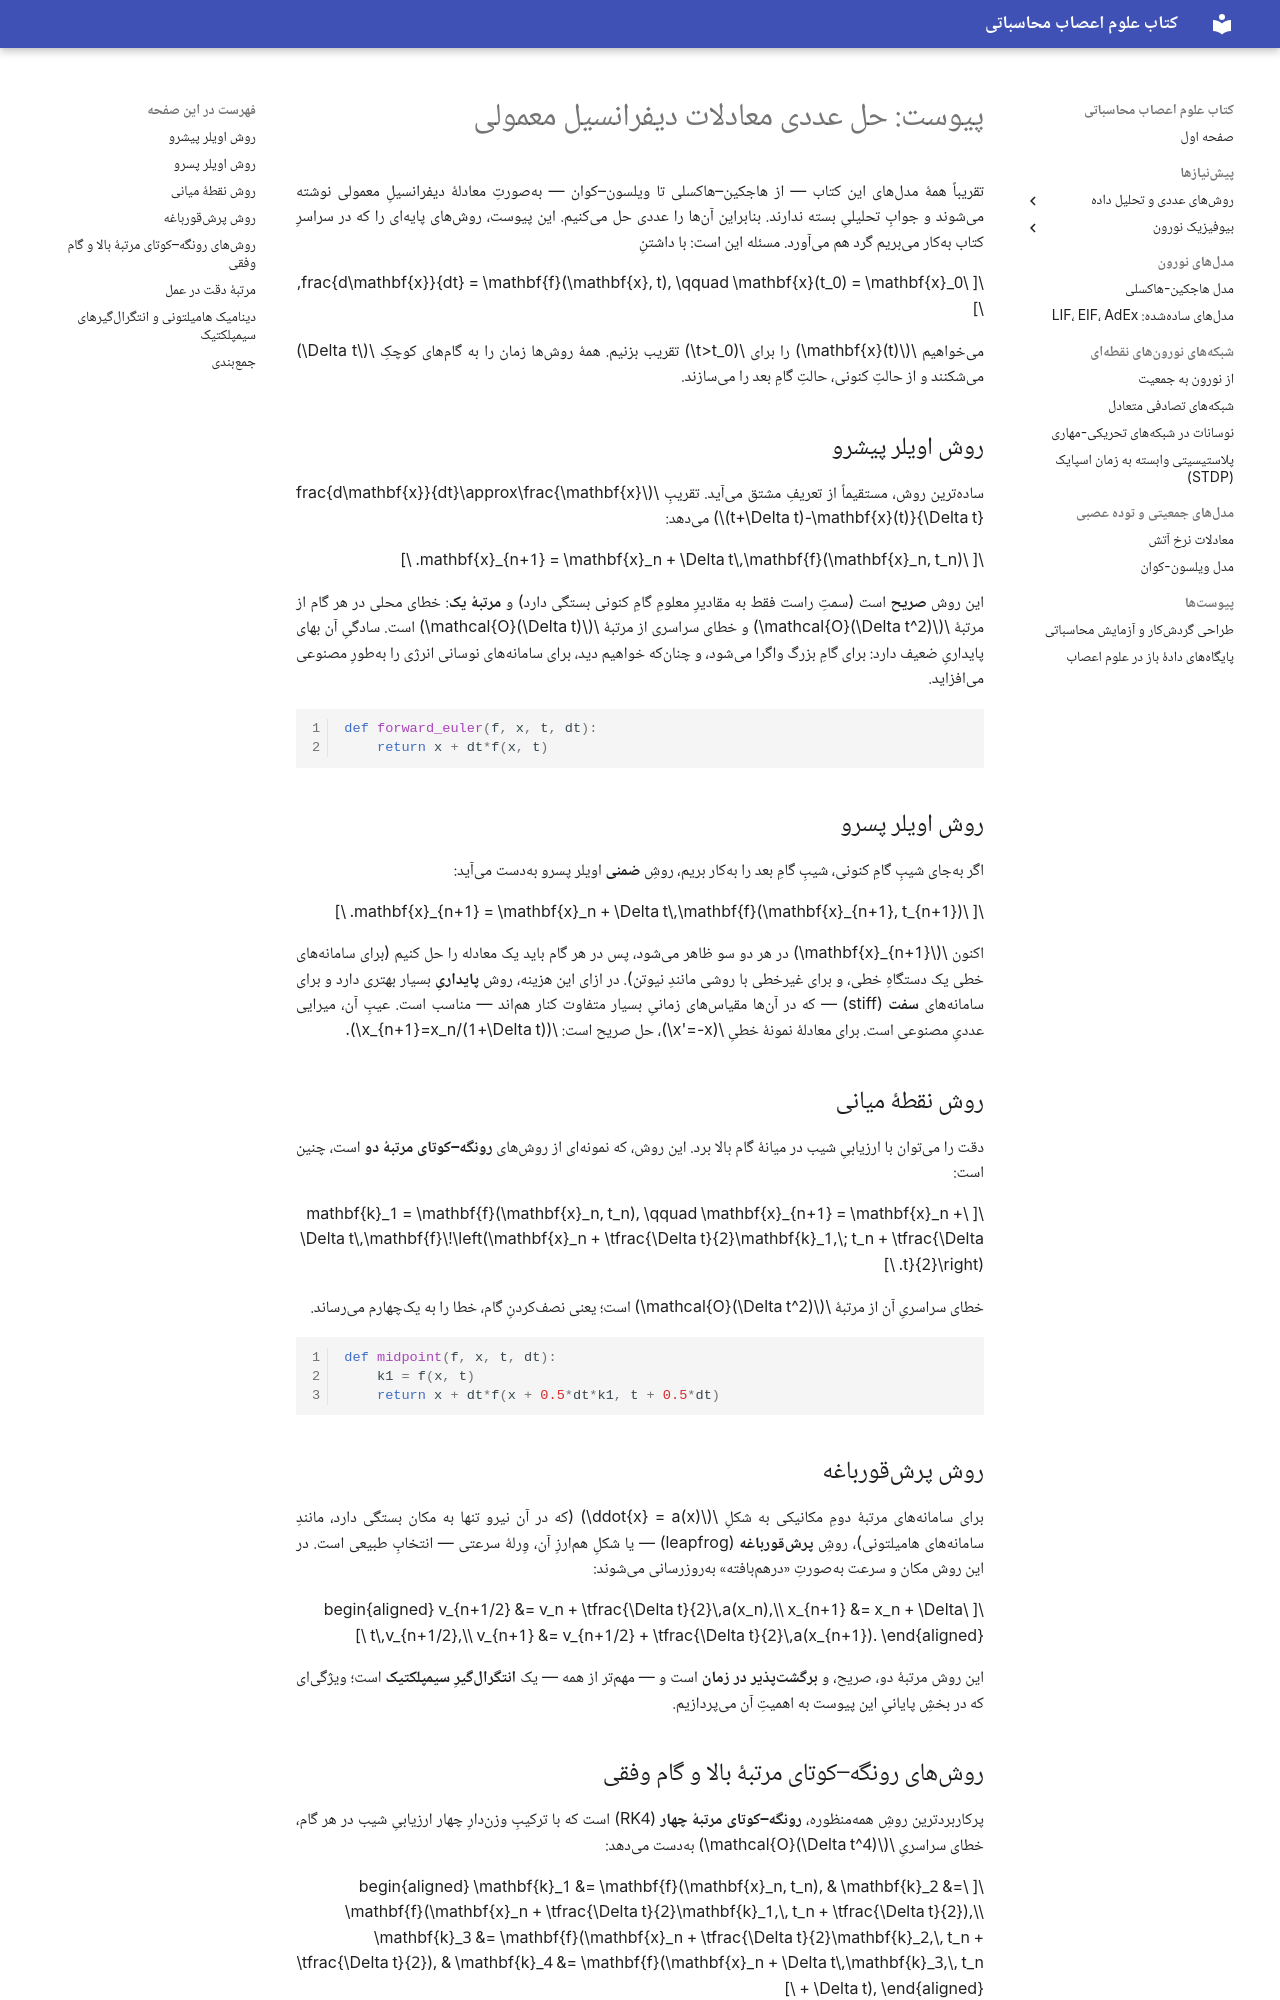

repository: SaeedTaghavi/computational-neuroscience · page: appendix-ode/index.html · generator: mkdocs

---
description: حل عددی معادلات دیفرانسیل معمولی — اویلر پیشرو و پسرو، نقطهٔ میانی، RK4، RK45 و انتگرالگیرهای سیمپلکتیک برای سامانههای هامیلتونی.
---

# پیوست: حل عددی معادلات دیفرانسیل معمولی

تقریباً همهٔ مدلهای این کتاب — از هاجکین–هاکسلی تا ویلسون–کوان — بهصورتِ معادلهٔ دیفرانسیلِ معمولی نوشته میشوند و جوابِ تحلیلیِ بسته ندارند. بنابراین آنها را عددی حل میکنیم. این پیوست، روشهای پایهای را که در سراسرِ کتاب بهکار میبریم گرد هم میآورد. مسئله این است: با داشتنِ

$$
\frac{d\mathbf{x}}{dt} = \mathbf{f}(\mathbf{x}, t), \qquad \mathbf{x}(t_0) = \mathbf{x}_0,
$$

میخواهیم $\mathbf{x}(t)$ را برای $t>t_0$ تقریب بزنیم. همهٔ روشها زمان را به گامهای کوچکِ $\Delta t$ میشکنند و از حالتِ کنونی، حالتِ گامِ بعد را میسازند.

## روش اویلر پیشرو

سادهترین روش، مستقیماً از تعریفِ مشتق میآید. تقریبِ $\frac{d\mathbf{x}}{dt}\approx\frac{\mathbf{x}(t+\Delta t)-\mathbf{x}(t)}{\Delta t}$ میدهد:

$$
\mathbf{x}_{n+1} = \mathbf{x}_n + \Delta t\,\mathbf{f}(\mathbf{x}_n, t_n).
$$

این روش **صریح** است (سمتِ راست فقط به مقادیرِ معلومِ گامِ کنونی بستگی دارد) و **مرتبهٔ یک**: خطای محلی در هر گام از مرتبهٔ $\mathcal{O}(\Delta t^2)$ و خطای سراسری از مرتبهٔ $\mathcal{O}(\Delta t)$ است. سادگیِ آن بهای پایداریِ ضعیف دارد: برای گامِ بزرگ واگرا میشود، و چنانکه خواهیم دید، برای سامانههای نوسانی انرژی را بهطورِ مصنوعی میافزاید.

```python
def forward_euler(f, x, t, dt):
    return x + dt*f(x, t)
```

## روش اویلر پسرو

اگر بهجای شیبِ گامِ کنونی، شیبِ گامِ بعد را بهکار بریم، روشِ **ضمنی** اویلر پسرو بهدست میآید:

$$
\mathbf{x}_{n+1} = \mathbf{x}_n + \Delta t\,\mathbf{f}(\mathbf{x}_{n+1}, t_{n+1}).
$$

اکنون $\mathbf{x}_{n+1}$ در هر دو سو ظاهر میشود، پس در هر گام باید یک معادله را حل کنیم (برای سامانههای خطی یک دستگاهِ خطی، و برای غیرخطی با روشی مانندِ نیوتن). در ازای این هزینه، روش **پایداریِ** بسیار بهتری دارد و برای سامانههای **سفت** (stiff) — که در آنها مقیاسهای زمانیِ بسیار متفاوت کنار هماند — مناسب است. عیبِ آن، میرایی عددیِ مصنوعی است. برای معادلهٔ نمونهٔ خطیِ $x'=-x$، حل صریح است: $x_{n+1}=x_n/(1+\Delta t)$.

## روش نقطهٔ میانی

دقت را میتوان با ارزیابیِ شیب در میانهٔ گام بالا برد. این روش، که نمونهای از روشهای **رونگه–کوتای مرتبهٔ دو** است، چنین است:

$$
\mathbf{k}_1 = \mathbf{f}(\mathbf{x}_n, t_n), \qquad
\mathbf{x}_{n+1} = \mathbf{x}_n + \Delta t\,\mathbf{f}\!\left(\mathbf{x}_n + \tfrac{\Delta t}{2}\mathbf{k}_1,\; t_n + \tfrac{\Delta t}{2}\right).
$$

خطای سراسریِ آن از مرتبهٔ $\mathcal{O}(\Delta t^2)$ است؛ یعنی نصفکردنِ گام، خطا را به یکچهارم میرساند.

```python
def midpoint(f, x, t, dt):
    k1 = f(x, t)
    return x + dt*f(x + 0.5*dt*k1, t + 0.5*dt)
```
